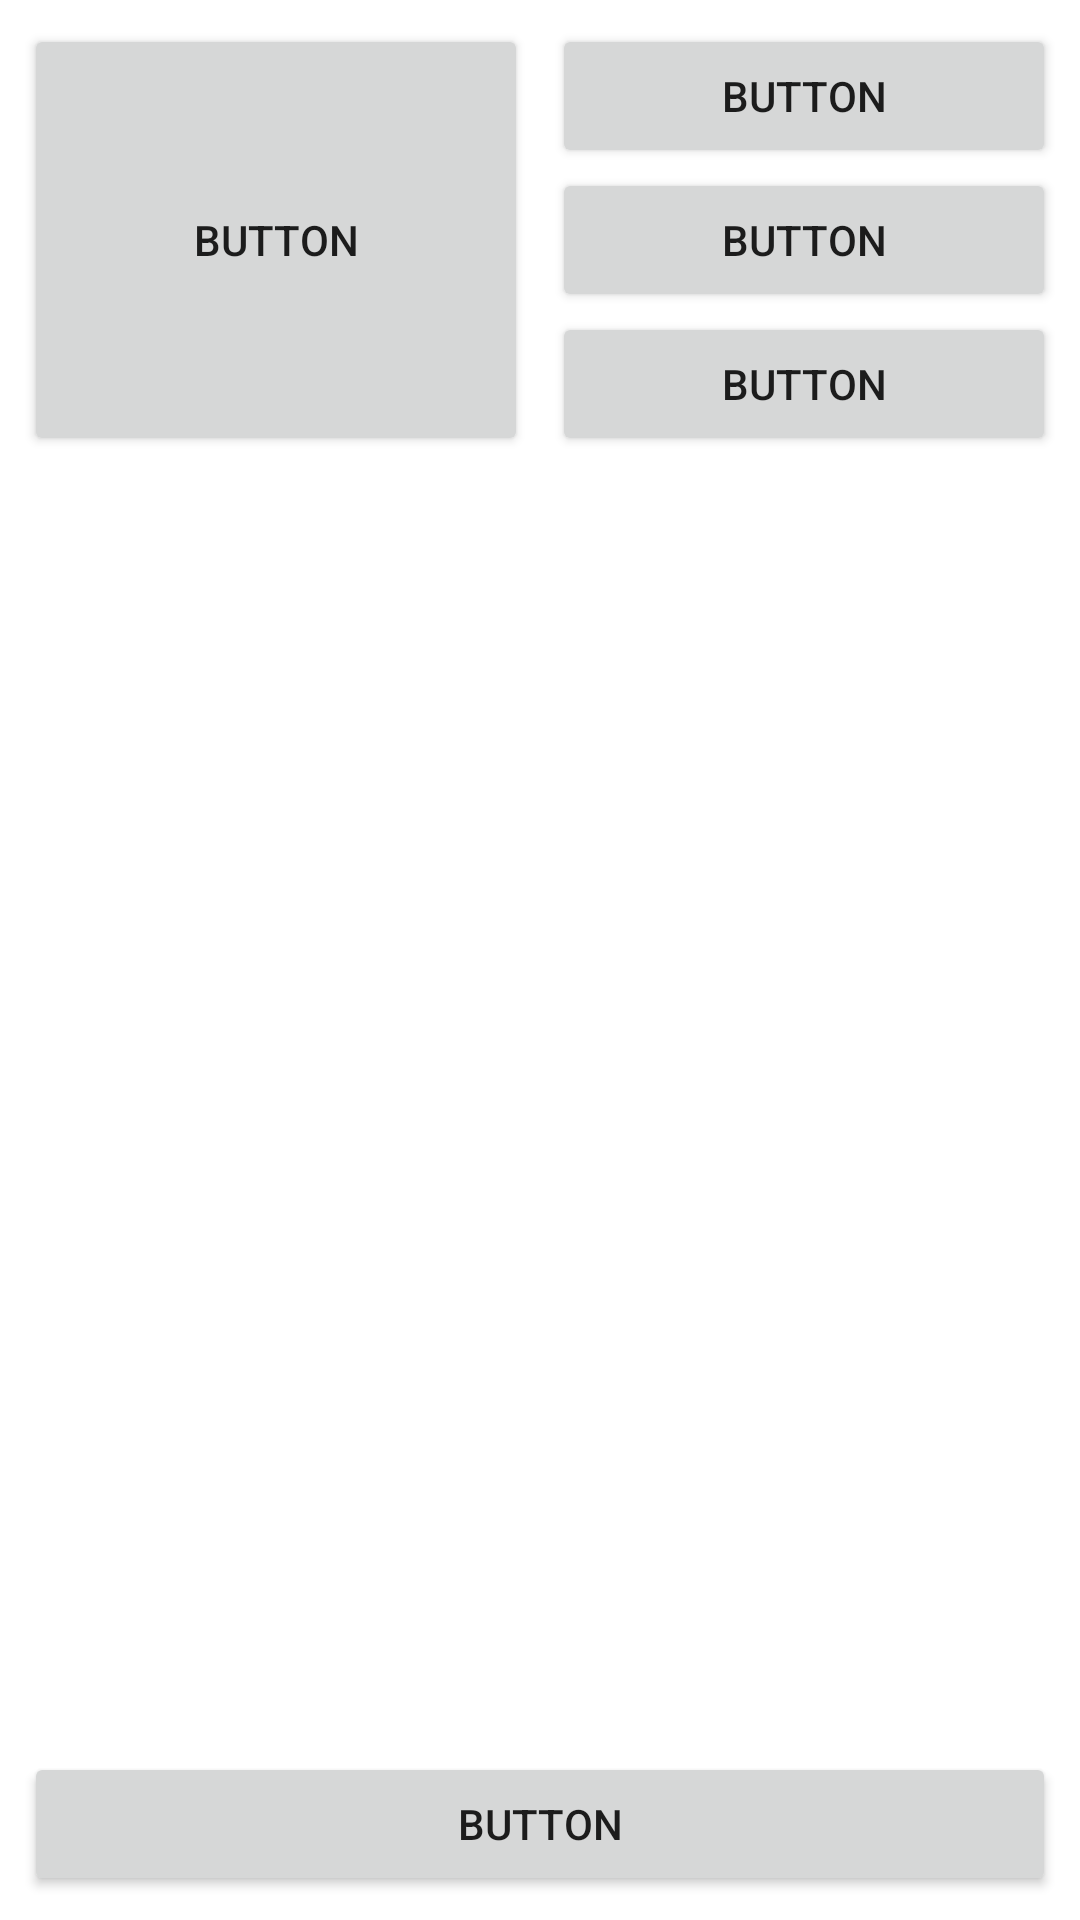

Android layout source for this screen:
<!-- AndroidManifest.xml: application theme Theme.M213ch04tp01trainees -->
<!-- res/layout/activity_ex04.xml -->
<?xml version="1.0" encoding="utf-8"?>
<LinearLayout xmlns:android="http://schemas.android.com/apk/res/android"
    xmlns:app="http://schemas.android.com/apk/res-auto"
    xmlns:tools="http://schemas.android.com/tools"
    android:id="@+id/ll1"
    android:layout_width="match_parent"
    android:layout_height="match_parent"
    android:orientation="vertical"
    android:padding="8dp"
    tools:context=".Ex04Activity">

    <LinearLayout
        android:layout_width="match_parent"
        android:layout_height="wrap_content"
        android:orientation="horizontal">

        <Button
            android:id="@+id/button6"
            android:layout_width="wrap_content"
            android:layout_height="match_parent"
            android:layout_weight="1"
            android:text="Button" />

        <Space
            android:layout_width="8dp"
            android:layout_height="match_parent" />

        <LinearLayout
            android:layout_width="wrap_content"
            android:layout_height="wrap_content"
            android:layout_weight="1"
            android:orientation="vertical">

            <Button
                android:id="@+id/button8"
                android:layout_width="match_parent"
                android:layout_height="wrap_content"
                android:text="Button" />

            <Button
                android:id="@+id/button9"
                android:layout_width="match_parent"
                android:layout_height="wrap_content"
                android:text="Button" />

            <Button
                android:id="@+id/button10"
                android:layout_width="match_parent"
                android:layout_height="wrap_content"
                android:text="Button" />
        </LinearLayout>
    </LinearLayout>

    <Space
        android:layout_width="match_parent"
        android:layout_height="wrap_content"
        android:layout_weight="1" />

    <Button
        android:id="@+id/button2"
        android:layout_width="match_parent"
        android:layout_height="wrap_content"
        android:text="Button" />
</LinearLayout>
<!-- resources referenced by this layout -->
<resources>
  <style name="Theme.M213ch04tp01trainees" parent="Theme.MaterialComponents.DayNight.DarkActionBar">
          
          <item name="colorPrimary">@color/purple_500</item>
          <item name="colorPrimaryVariant">@color/purple_700</item>
          <item name="colorOnPrimary">@color/white</item>
          
          <item name="colorSecondary">@color/teal_200</item>
          <item name="colorSecondaryVariant">@color/teal_700</item>
          <item name="colorOnSecondary">@color/black</item>
          
          <item name="android:statusBarColor">?attr/colorPrimaryVariant</item>
          
      </style>
  <!-- not gathered from this repository: default colours our renderer supplied (Android Studio template values) -->
  <color name="purple_500">#FF6200EE</color>
  <color name="purple_700">#FF3700B3</color>
  <color name="teal_200">#FF03DAC5</color>
  <color name="teal_700">#FF018786</color>
  <color name="black">#FF000000</color>
  <color name="white">#FFFFFFFF</color>
</resources>
